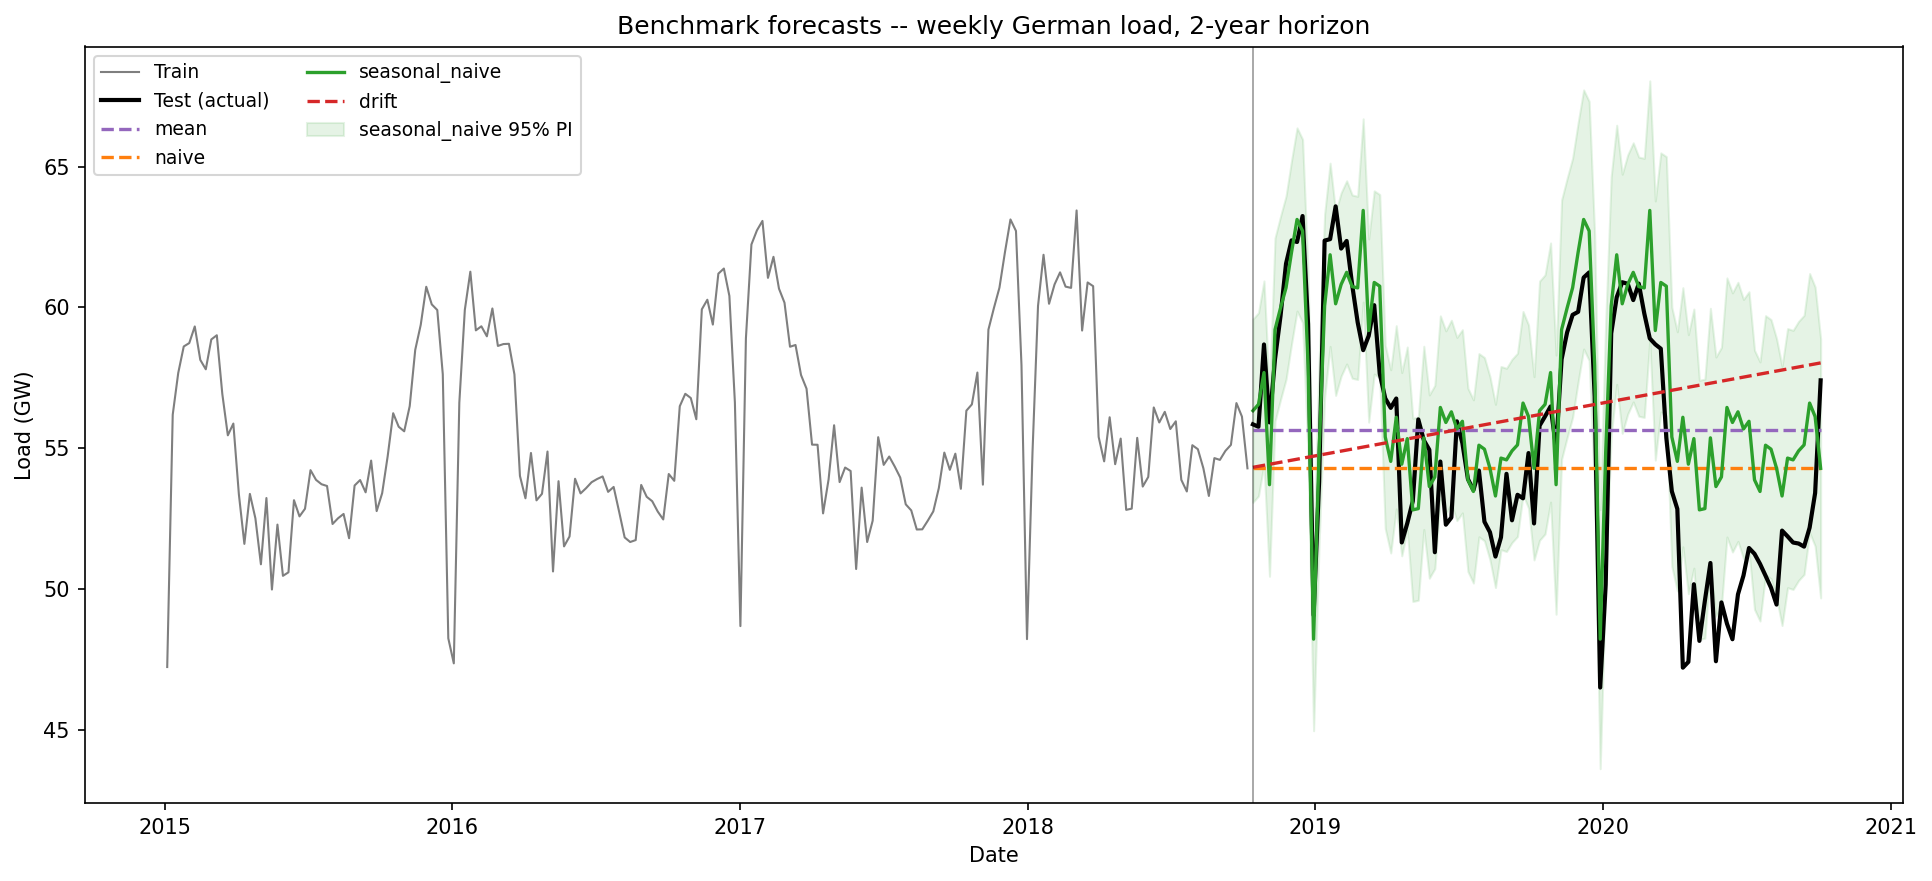

Source data for this figure (header and first rows):
date, actual, mean, naive, seasonal_naive, drift
2018-10-14 00:00:00+00:00, 55.85, 55.65, 54.29, 56.33, 54.32
2018-10-21 00:00:00+00:00, 55.76, 55.65, 54.29, 56.56, 54.36
2018-10-28 00:00:00+00:00, 58.68, 55.65, 54.29, 57.69, 54.4
2018-11-04 00:00:00+00:00, 55.92, 55.65, 54.29, 53.71, 54.43
2018-11-11 00:00:00+00:00, 58.16, 55.65, 54.29, 59.21, 54.47
2018-11-18 00:00:00+00:00, 59.7, 55.65, 54.29, 59.98, 54.5
2018-11-25 00:00:00+00:00, 61.55, 55.65, 54.29, 60.7, 54.54
2018-12-02 00:00:00+00:00, 62.38, 55.65, 54.29, 61.96, 54.57
2018-12-09 00:00:00+00:00, 62.32, 55.65, 54.29, 63.12, 54.61
2018-12-16 00:00:00+00:00, 63.24, 55.65, 54.29, 62.71, 54.65
2018-12-23 00:00:00+00:00, 59.41, 55.65, 54.29, 57.95, 54.68
2018-12-30 00:00:00+00:00, 49.08, 55.65, 54.29, 48.22, 54.72
2019-01-06 00:00:00+00:00, 53.81, 55.65, 54.29, 54.86, 54.75
2019-01-13 00:00:00+00:00, 62.37, 55.65, 54.29, 60.05, 54.79
2019-01-20 00:00:00+00:00, 62.42, 55.65, 54.29, 61.87, 54.83
2019-01-27 00:00:00+00:00, 63.59, 55.65, 54.29, 60.13, 54.86
2019-02-03 00:00:00+00:00, 62.09, 55.65, 54.29, 60.82, 54.9
2019-02-10 00:00:00+00:00, 62.36, 55.65, 54.29, 61.24, 54.93
2019-02-17 00:00:00+00:00, 60.8, 55.65, 54.29, 60.74, 54.97
2019-02-24 00:00:00+00:00, 59.47, 55.65, 54.29, 60.69, 55.01
2019-03-03 00:00:00+00:00, 58.48, 55.65, 54.29, 63.44, 55.04
2019-03-10 00:00:00+00:00, 58.99, 55.65, 54.29, 59.18, 55.08
2019-03-17 00:00:00+00:00, 60.08, 55.65, 54.29, 60.89, 55.11
2019-03-24 00:00:00+00:00, 57.65, 55.65, 54.29, 60.75, 55.15
2019-03-31 00:00:00+00:00, 56.77, 55.65, 54.29, 55.4, 55.19
2019-04-07 00:00:00+00:00, 56.43, 55.65, 54.29, 54.53, 55.22
2019-04-14 00:00:00+00:00, 56.77, 55.65, 54.29, 56.1, 55.26
2019-04-21 00:00:00+00:00, 51.66, 55.65, 54.29, 54.43, 55.29
2019-04-28 00:00:00+00:00, 52.34, 55.65, 54.29, 55.34, 55.33
2019-05-05 00:00:00+00:00, 53.12, 55.65, 54.29, 52.81, 55.37
2019-05-12 00:00:00+00:00, 56.02, 55.65, 54.29, 52.86, 55.4
2019-05-19 00:00:00+00:00, 55.29, 55.65, 54.29, 55.37, 55.44
2019-05-26 00:00:00+00:00, 54.95, 55.65, 54.29, 53.64, 55.47
2019-06-02 00:00:00+00:00, 51.31, 55.65, 54.29, 53.98, 55.51
2019-06-09 00:00:00+00:00, 54.53, 55.65, 54.29, 56.45, 55.55
2019-06-16 00:00:00+00:00, 52.29, 55.65, 54.29, 55.92, 55.58
2019-06-23 00:00:00+00:00, 52.54, 55.65, 54.29, 56.29, 55.62
2019-06-30 00:00:00+00:00, 55.96, 55.65, 54.29, 55.68, 55.65
2019-07-07 00:00:00+00:00, 55.18, 55.65, 54.29, 55.96, 55.69
2019-07-14 00:00:00+00:00, 53.91, 55.65, 54.29, 53.88, 55.73
2019-07-21 00:00:00+00:00, 53.51, 55.65, 54.29, 53.47, 55.76
2019-07-28 00:00:00+00:00, 54.21, 55.65, 54.29, 55.11, 55.8
2019-08-04 00:00:00+00:00, 52.39, 55.65, 54.29, 54.97, 55.83
2019-08-11 00:00:00+00:00, 52.02, 55.65, 54.29, 54.29, 55.87
2019-08-18 00:00:00+00:00, 51.16, 55.65, 54.29, 53.31, 55.91
2019-08-25 00:00:00+00:00, 51.84, 55.65, 54.29, 54.65, 55.94
2019-09-01 00:00:00+00:00, 54.09, 55.65, 54.29, 54.59, 55.98
2019-09-08 00:00:00+00:00, 52.44, 55.65, 54.29, 54.91, 56.01
2019-09-15 00:00:00+00:00, 53.35, 55.65, 54.29, 55.12, 56.05
2019-09-22 00:00:00+00:00, 53.22, 55.65, 54.29, 56.6, 56.09
2019-09-29 00:00:00+00:00, 54.83, 55.65, 54.29, 56.12, 56.12
2019-10-06 00:00:00+00:00, 52.33, 55.65, 54.29, 54.29, 56.16
2019-10-13 00:00:00+00:00, 55.8, 55.65, 54.29, 56.33, 56.19
2019-10-20 00:00:00+00:00, 56.13, 55.65, 54.29, 56.56, 56.23
2019-10-27 00:00:00+00:00, 56.48, 55.65, 54.29, 57.69, 56.27
2019-11-03 00:00:00+00:00, 55.03, 55.65, 54.29, 53.71, 56.3
2019-11-10 00:00:00+00:00, 58.16, 55.65, 54.29, 59.21, 56.34
2019-11-17 00:00:00+00:00, 59.11, 55.65, 54.29, 59.98, 56.37
2019-11-24 00:00:00+00:00, 59.74, 55.65, 54.29, 60.7, 56.41
2019-12-01 00:00:00+00:00, 59.84, 55.65, 54.29, 61.96, 56.45
... 44 more rows
